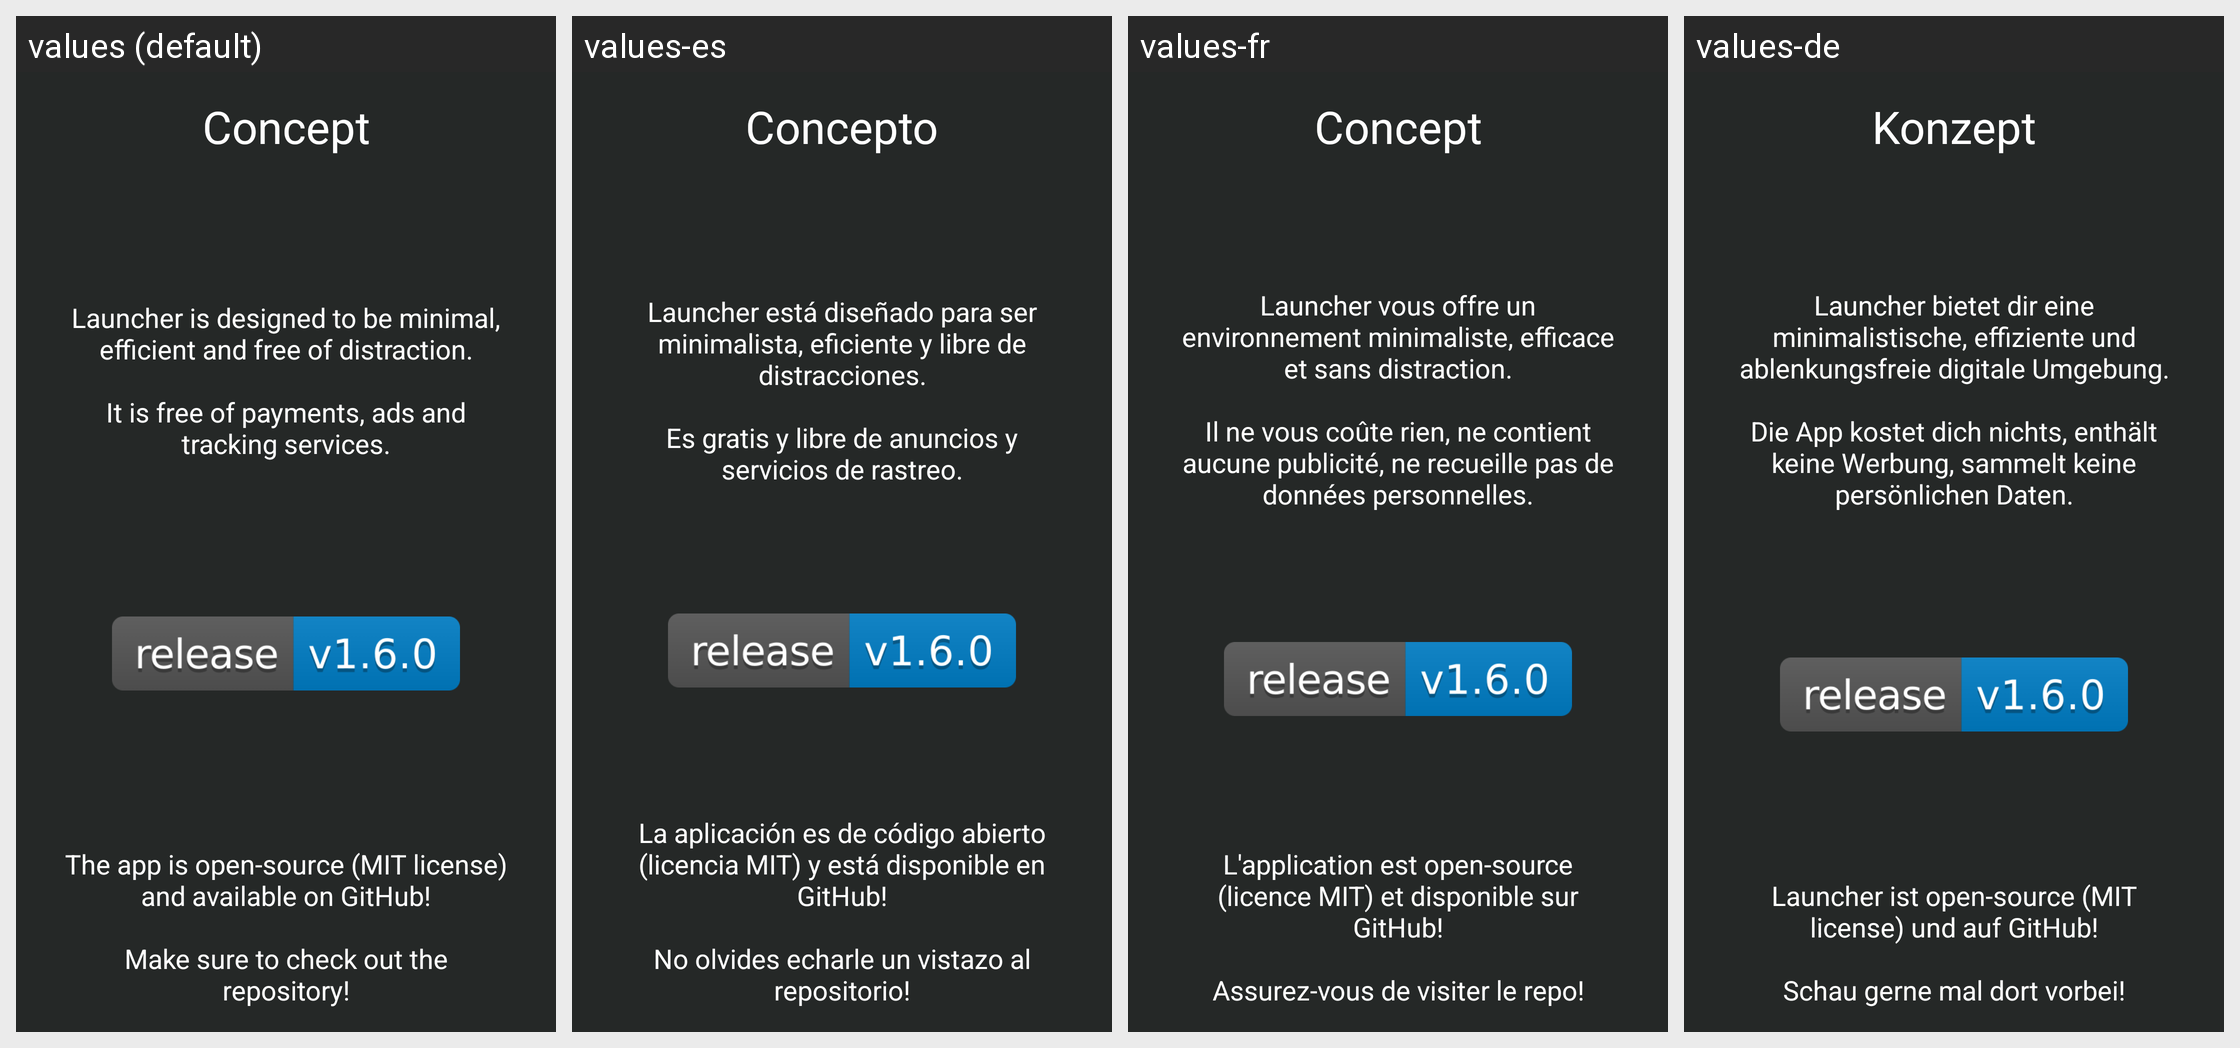

This grid shows one Android layout under several languages. Give, for every string resource on the screen, its name, the default text and each shown locale's text.
Android screen res/layout/tutorial_concept.xml rendered under 4 locales, left to right: values (default), values-es, values-fr, values-de. Device: Nexus 5 (rendered at 1080×1920; each locale shown at half size, 540×960, under a caption strip naming it); theme baseTheme.
Strings drawn on this screen, with the default value and each locale's value (text and hints the layout hard-codes, and strings that could not be matched under every locale, appear in the picture but are not listed):

tutorial_concept_title
  values: Concept
  values-es: Concepto
  values-fr: Concept
  values-de: Konzept

tutorial_concept_text
  values: Launcher is designed to be minimal, efficient and free of distraction.
      
      It is free of payments, ads and tracking services.
  values-es: Launcher está diseñado para ser minimalista, eficiente y libre de distracciones.
      
      Es gratis y libre de anuncios y servicios de rastreo.
  values-fr: Launcher vous offre un environnement minimaliste, efficace et sans distraction.
      
      Il ne vous coûte rien, ne contient aucune publicité, ne recueille pas de données personnelles.
  values-de: Launcher bietet dir eine minimalistische, effiziente und ablenkungsfreie digitale Umgebung.
      
      Die App kostet dich nichts, enthält keine Werbung, sammelt keine persönlichen Daten.

tutorial_concept_text_2
  values: The app is open-source (MIT license) and available on GitHub!
      
      Make sure to check out the repository!
  values-es: La aplicación es de código abierto (licencia MIT) y está disponible en GitHub!
      
      No olvides echarle un vistazo al repositorio!
  values-fr: L'application est open-source (licence MIT) et disponible sur GitHub!
      
      Assurez-vous de visiter le repo!
  values-de: Launcher ist open-source (MIT license) und auf GitHub!
      
      Schau gerne mal dort vorbei!
